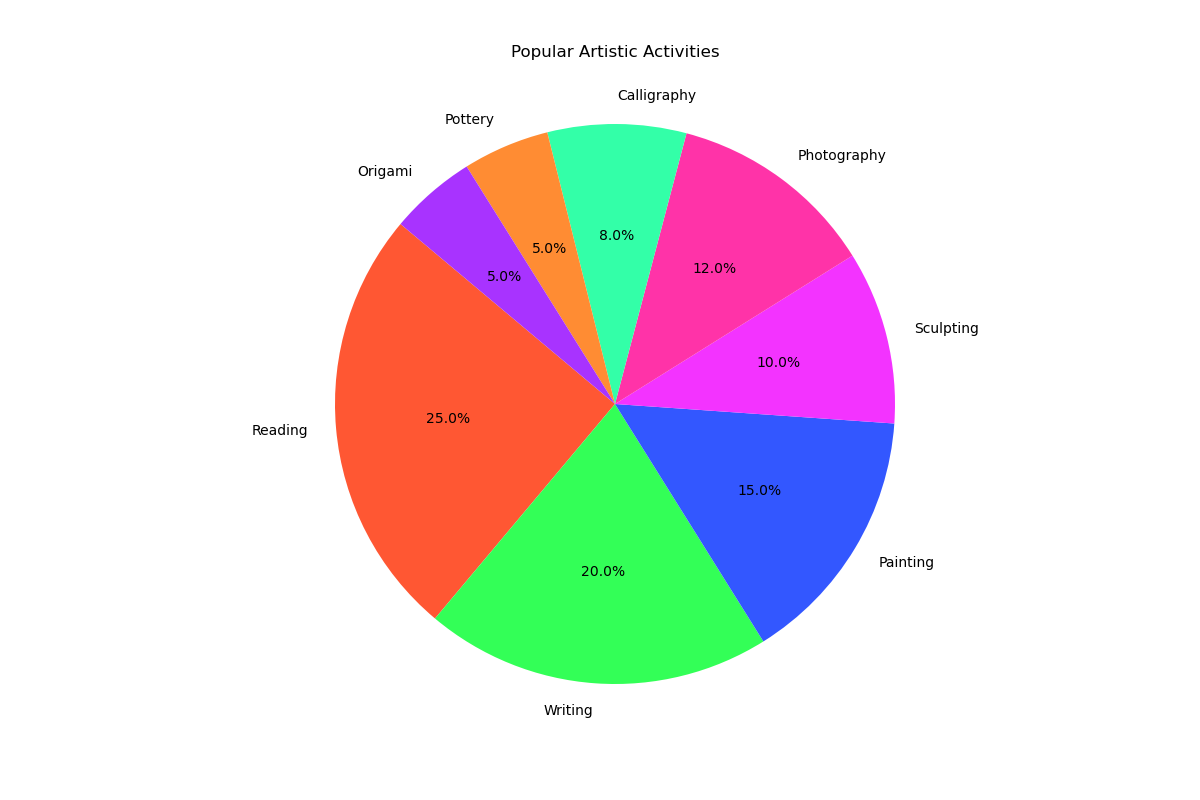

The table this chart was drawn from, first rows:
Activity, Percentage
Reading, 25
Writing, 20
Painting, 15
Sculpting, 10
Photography, 12
Calligraphy, 8
Pottery, 5
Origami, 5
